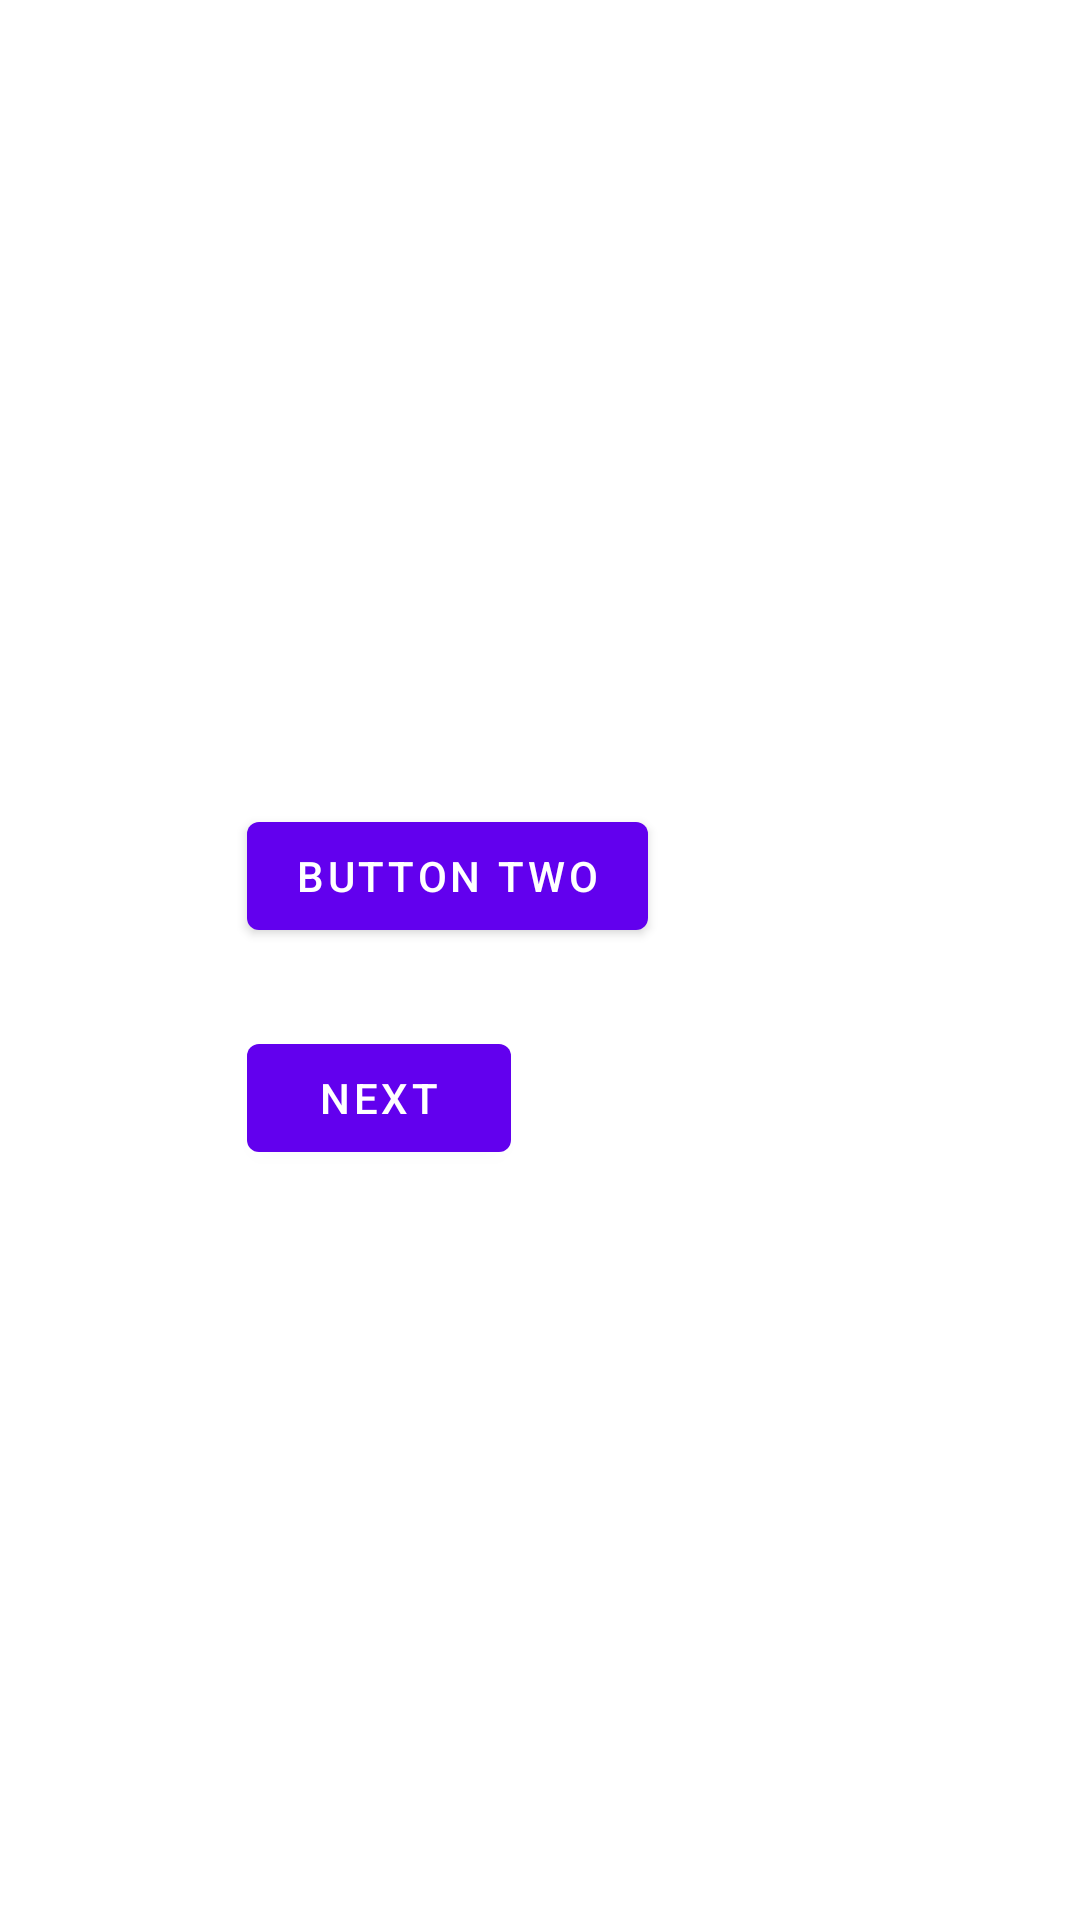

Layout XML and referenced resources for this Android screen:
<!-- AndroidManifest.xml: application theme Theme.LemoryApp -->
<!-- res/layout/fragment_first.xml -->
<?xml version="1.0" encoding="utf-8"?>
<androidx.constraintlayout.widget.ConstraintLayout xmlns:android="http://schemas.android.com/apk/res/android"
    xmlns:app="http://schemas.android.com/apk/res-auto"
    xmlns:tools="http://schemas.android.com/tools"
    android:layout_width="match_parent"
    android:layout_height="match_parent"
    tools:context=".FirstFragment">

    <TextView
        android:id="@+id/textview_first"
        android:layout_width="wrap_content"
        android:layout_height="wrap_content"
        android:layout_marginTop="221dp"
        android:layout_marginBottom="222dp"
        android:text="@string/hello_first_fragment"
        app:layout_constraintBottom_toTopOf="@+id/button_first"
        app:layout_constraintEnd_toEndOf="parent"
        app:layout_constraintStart_toStartOf="parent"
        app:layout_constraintTop_toTopOf="parent" />

    <Button
        android:id="@+id/button_first"
        android:layout_width="wrap_content"
        android:layout_height="wrap_content"
        android:layout_marginTop="26dp"
        android:text="@string/next"
        app:layout_constraintStart_toStartOf="@+id/button"
        app:layout_constraintTop_toBottomOf="@+id/button" />

    <Button
        android:id="@+id/button"
        android:layout_width="wrap_content"
        android:layout_height="wrap_content"
        android:layout_marginEnd="144dp"
        android:layout_marginBottom="324dp"
        android:onClick="myFirstClick"
        android:text="Button Two"
        app:layout_constraintBottom_toBottomOf="parent"
        app:layout_constraintEnd_toEndOf="parent" />
</androidx.constraintlayout.widget.ConstraintLayout>
<!-- resources referenced by this layout -->
<resources>
  <string name="hello_first_fragment">Hello first fragment</string>
  <string name="next">Next</string>
  <style name="Theme.LemoryApp" parent="Theme.MaterialComponents.DayNight.DarkActionBar">
          
          <item name="colorPrimary">@color/purple_500</item>
          <item name="colorPrimaryVariant">@color/purple_700</item>
          <item name="colorOnPrimary">@color/white</item>
          
          <item name="colorSecondary">@color/teal_200</item>
          <item name="colorSecondaryVariant">@color/teal_700</item>
          <item name="colorOnSecondary">@color/black</item>
          
          <item name="android:statusBarColor" tools:targetApi="l">?attr/colorPrimaryVariant</item>
          
      </style>
  <!-- not gathered from this repository: default colours our renderer supplied (Android Studio template values) -->
  <color name="purple_500">#FF6200EE</color>
  <color name="purple_700">#FF3700B3</color>
  <color name="teal_200">#FF03DAC5</color>
  <color name="teal_700">#FF018786</color>
  <color name="black">#FF000000</color>
  <color name="white">#FFFFFFFF</color>
</resources>
